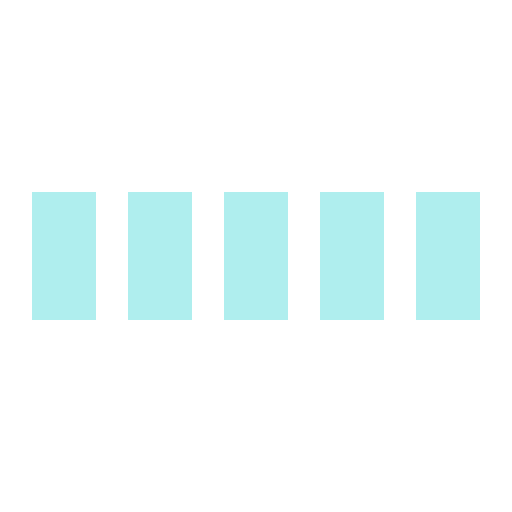
t = 0.00 s
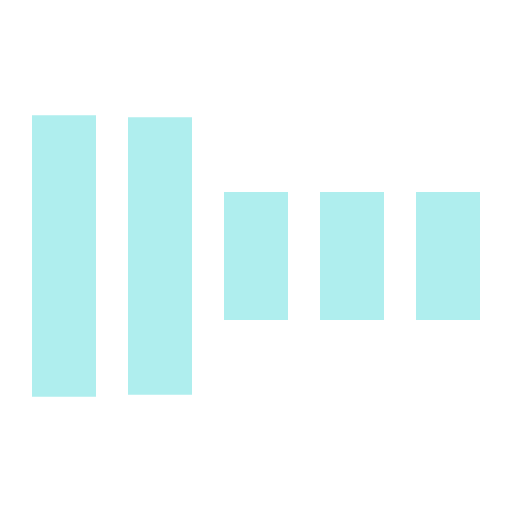
t = 0.30 s
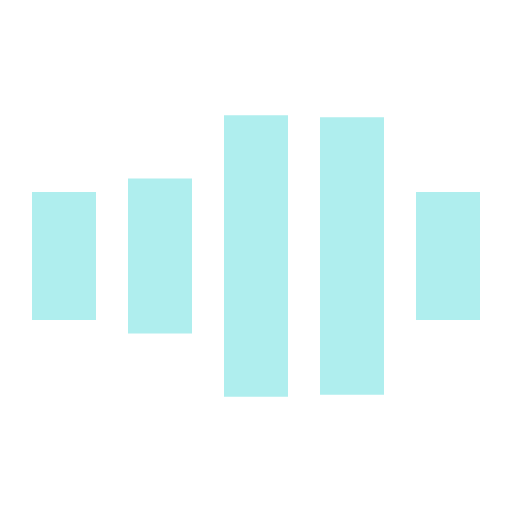
t = 0.70 s
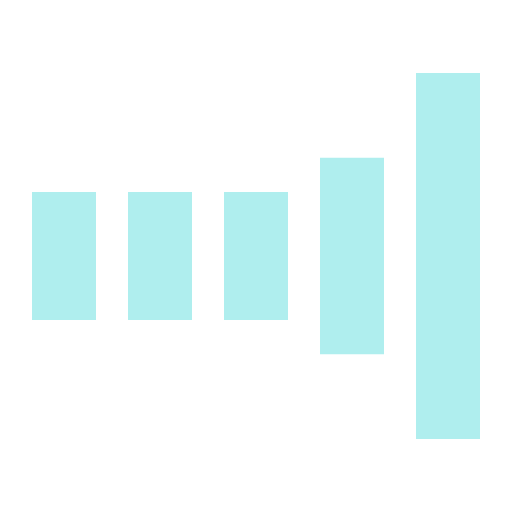
t = 1.00 s
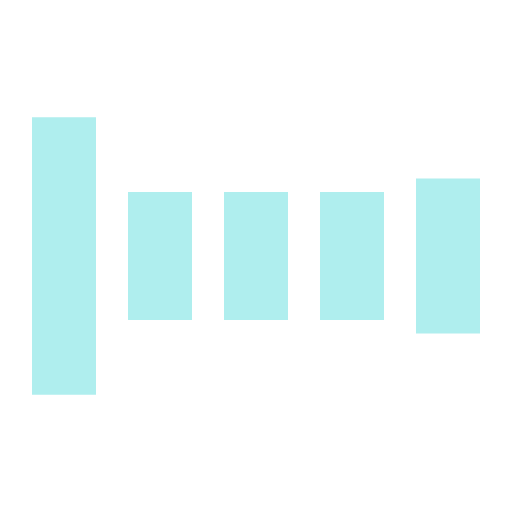
t = 1.30 s
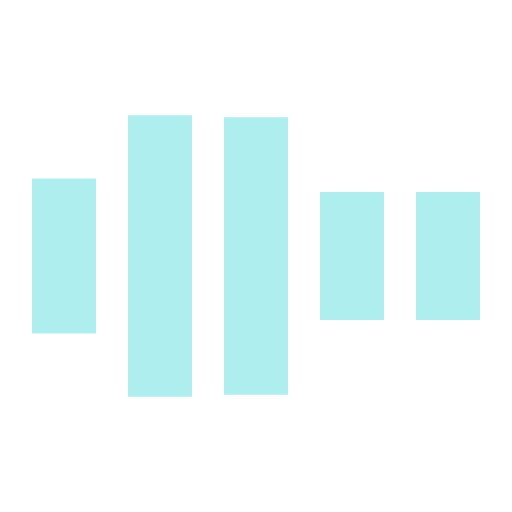
t = 1.70 s

The animated SVG that drew these frames (rendered in a browser with its animation timeline set to each time). Animation: 5 SMIL elements (animate=5); one cycle of 2.00 s, repeats indefinitely.

<svg xmlns="http://www.w3.org/2000/svg" viewBox="0 0 32 32" width="32" height="32" fill="paleturquoise">
  <path transform="translate(2)" d="M0 12 V20 H4 V12z"> 
    <animate attributeName="d" values="M0 12 V20 H4 V12z; M0 4 V28 H4 V4z; M0 12 V20 H4 V12z; M0 12 V20 H4 V12z" dur="1.2s" repeatCount="indefinite" begin="0" keytimes="0;.2;.5;1" keySplines="0.2 0.2 0.4 0.8;0.2 0.6 0.4 0.8;0.2 0.8 0.4 0.8" calcMode="spline"  />
  </path>
  <path transform="translate(8)" d="M0 12 V20 H4 V12z">
    <animate attributeName="d" values="M0 12 V20 H4 V12z; M0 4 V28 H4 V4z; M0 12 V20 H4 V12z; M0 12 V20 H4 V12z" dur="1.2s" repeatCount="indefinite" begin="0.2" keytimes="0;.2;.5;1" keySplines="0.2 0.2 0.4 0.8;0.2 0.6 0.4 0.8;0.2 0.8 0.4 0.8" calcMode="spline"  />
  </path>
  <path transform="translate(14)" d="M0 12 V20 H4 V12z">
    <animate attributeName="d" values="M0 12 V20 H4 V12z; M0 4 V28 H4 V4z; M0 12 V20 H4 V12z; M0 12 V20 H4 V12z" dur="1.2s" repeatCount="indefinite" begin="0.4" keytimes="0;.2;.5;1" keySplines="0.2 0.2 0.4 0.8;0.2 0.6 0.4 0.8;0.2 0.8 0.4 0.8" calcMode="spline" />
  </path>
  <path transform="translate(20)" d="M0 12 V20 H4 V12z">
    <animate attributeName="d" values="M0 12 V20 H4 V12z; M0 4 V28 H4 V4z; M0 12 V20 H4 V12z; M0 12 V20 H4 V12z" dur="1.2s" repeatCount="indefinite" begin="0.6" keytimes="0;.2;.5;1" keySplines="0.2 0.2 0.4 0.8;0.2 0.6 0.4 0.8;0.2 0.8 0.4 0.8" calcMode="spline" />
  </path>
  <path transform="translate(26)" d="M0 12 V20 H4 V12z">
    <animate attributeName="d" values="M0 12 V20 H4 V12z; M0 4 V28 H4 V4z; M0 12 V20 H4 V12z; M0 12 V20 H4 V12z" dur="1.2s" repeatCount="indefinite" begin="0.8" keytimes="0;.2;.5;1" keySplines="0.2 0.2 0.4 0.8;0.2 0.6 0.4 0.8;0.2 0.8 0.4 0.8" calcMode="spline" />
  </path>
</svg>
